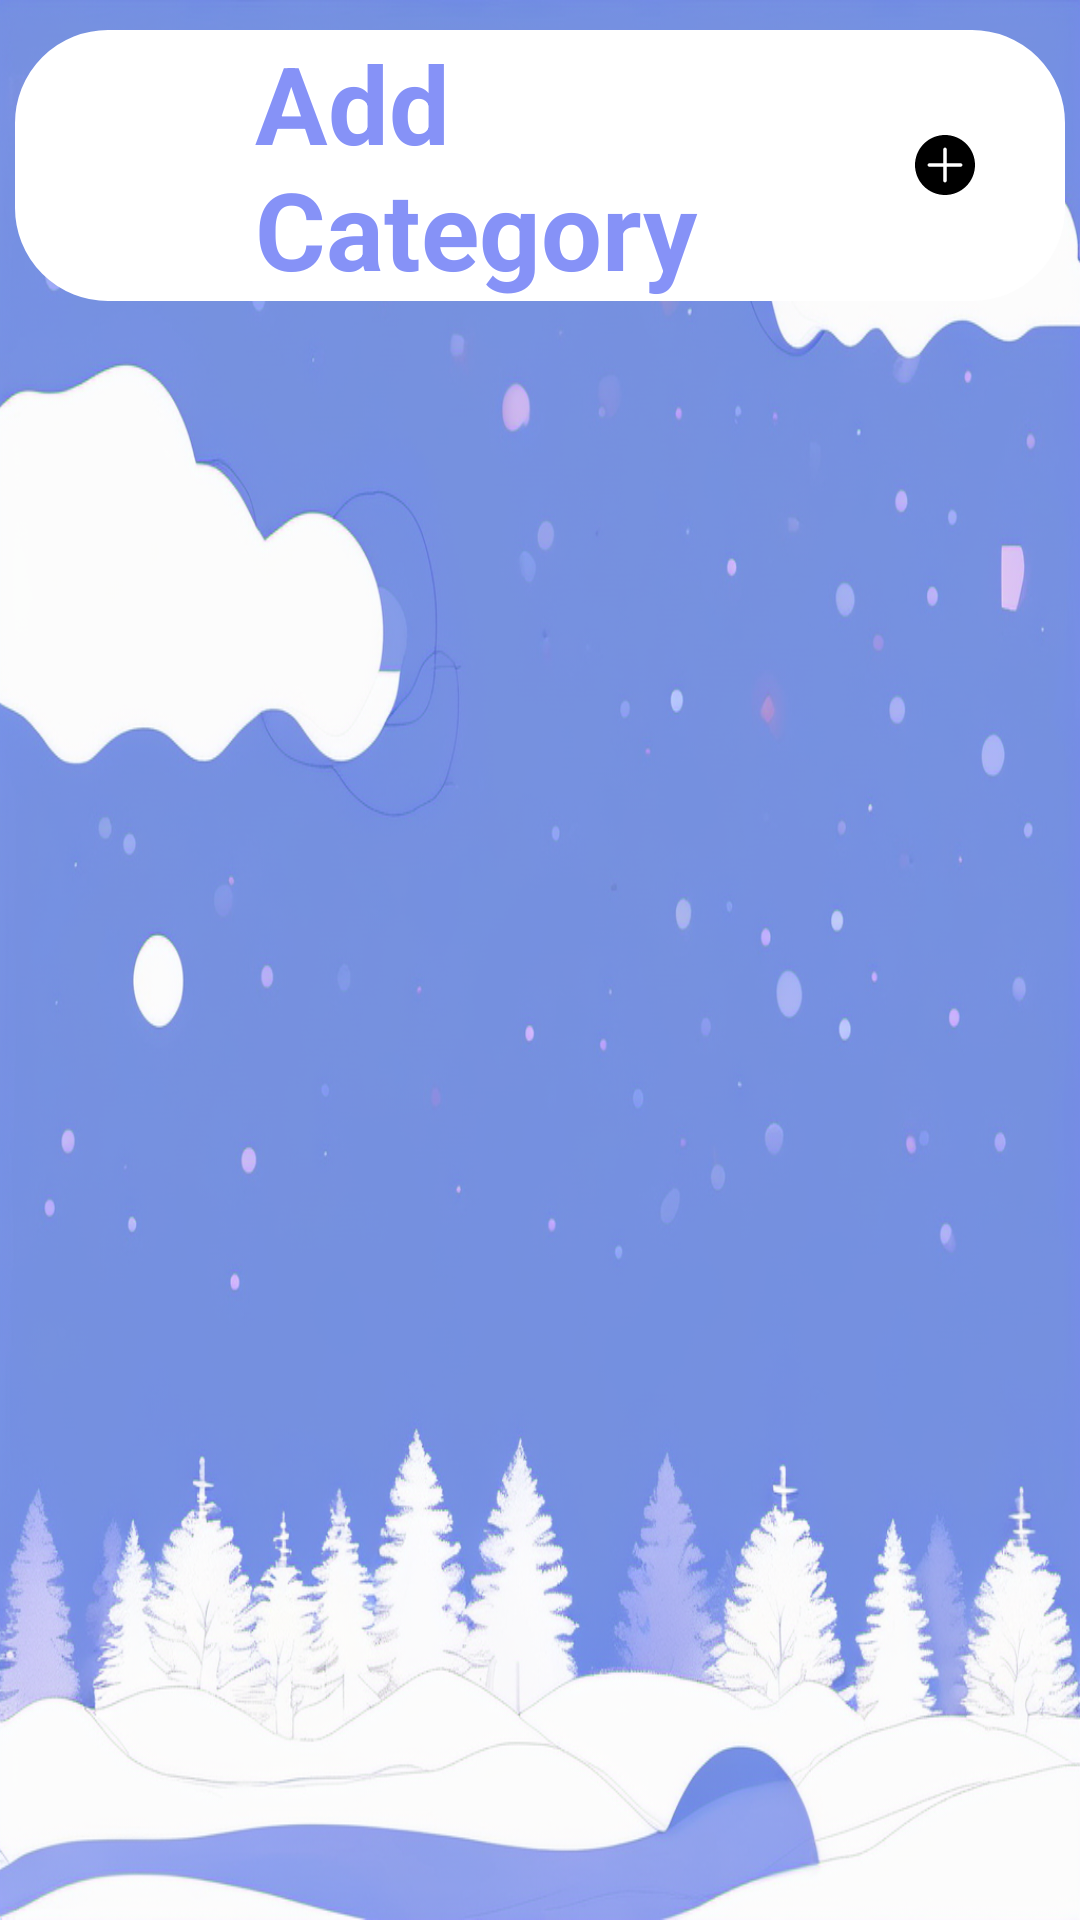

Produce the Android XML layout that renders to this screen, including the resource entries it uses.
<!-- AndroidManifest.xml: application theme Theme.HealthyMindAdmin -->
<!-- res/layout/fragment_home.xml -->
<?xml version="1.0" encoding="utf-8"?>
<RelativeLayout xmlns:android="http://schemas.android.com/apk/res/android"
    xmlns:tools="http://schemas.android.com/tools"
    android:layout_width="match_parent"
    android:layout_height="match_parent"
    tools:context=".HomeFragment"
    android:background="@drawable/settings_bg"
    android:orientation="vertical"
    android:layout_marginBottom="70dp">

    <TextView
        android:id="@+id/tv_add_category"
        android:layout_width="match_parent"
        android:layout_height="wrap_content"
        android:text="Add Category"
        android:textSize="36sp"
        android:textStyle="bold"
        android:textColor="@color/lavender"
        android:background="@drawable/lavender_border"
        android:backgroundTint="@color/white"
        android:layout_marginTop="10dp"
        android:layout_marginStart="5dp"
        android:layout_marginEnd="5dp"
        android:drawableEnd="@drawable/add_category_dialog"
        android:paddingStart="80dp"
        android:paddingEnd="30dp"/>

    <ProgressBar
        android:id="@+id/progressbar"
        android:layout_width="wrap_content"
        android:layout_height="wrap_content"
        android:layout_centerInParent="true"
        android:indeterminate="true"
        android:indeterminateDrawable="@drawable/progress_bar_color"
        android:progress="0"
        android:visibility="gone"/>

    <androidx.recyclerview.widget.RecyclerView
        android:layout_width="match_parent"
        android:layout_height="match_parent"
        android:id="@+id/recycActivityMain"
        android:layout_below="@+id/tv_add_category"/>


</RelativeLayout>
<!-- resources referenced by this layout -->
<resources>
  <color name="lavender">#8692f7</color>
  <color name="white">#FFFFFFFF</color>
  <!-- drawable add_category_dialog (drawable) -->
  <vector xmlns:android="http://schemas.android.com/apk/res/android"
      android:width="20dp"
      android:height="20dp"
      android:viewportWidth="122.88"
      android:viewportHeight="122.88">
    <path
        android:fillColor="#FF000000"
        android:pathData="M104.89,18c23.99,23.99 23.99,62.9 0,86.89c-23.99,23.99 -62.9,23.99 -86.89,0c-23.99,-23.99 -23.99,-62.9 0,-86.89C41.99,-6 80.89,-6 104.89,18L104.89,18zM93.61,57.95c1.93,0 3.49,1.56 3.49,3.49c0,1.93 -1.56,3.49 -3.49,3.49H64.93v28.68c0,1.93 -1.56,3.49 -3.49,3.49c-1.93,0 -3.49,-1.56 -3.49,-3.49V64.93H29.27c-1.93,0 -3.49,-1.56 -3.49,-3.49c0,-1.93 1.56,-3.49 3.49,-3.49H57.95V29.27c0,-1.93 1.56,-3.49 3.49,-3.49c1.93,0 3.49,1.56 3.49,3.49v28.68H93.61L93.61,57.95z"
        android:fillType="evenOdd"/>
  </vector>
  <!-- drawable lavender_border (drawable) -->
  <?xml version="1.0" encoding="utf-8"?>
  <shape xmlns:android="http://schemas.android.com/apk/res/android" >
  
      <stroke
          android:width="2dp"
          android:color="@color/lavender"/>
  
      <corners
          android:radius="30dp"/>
  
  </shape>
  <!-- drawable progress_bar_color (drawable) -->
  <?xml version="1.0" encoding="utf-8"?>
  <rotate xmlns:android="http://schemas.android.com/apk/res/android"
      android:fromDegrees="0"
      android:pivotX="50%"
      android:pivotY="50%"
      android:toDegrees="360"
      android:duration="1"> 
  
      <shape android:innerRadiusRatio="3"
          android:shape="ring"
          android:thicknessRatio="8"
          android:useLevel="false">
  
          <size android:width="76dip"
              android:height="76dip" />
  
          <gradient android:angle="0"
              android:endColor="#00ffffff"
              android:startColor="#54FF00"
              android:type="sweep"
              android:useLevel="false" />
      </shape>
  </rotate>
  <!-- drawable settings_bg: png bitmap (drawable, 696518 bytes) -->
  <style name="Theme.HealthyMindAdmin" parent="Base.Theme.HealthyMindAdmin" />
  <style name="Base.Theme.HealthyMindAdmin" parent="Theme.Material3.DayNight.NoActionBar">
          
          <item name="colorPrimary">@color/lavender</item>
          <item name="colorPrimaryVariant">@color/lavender</item>
          <item name="colorOnPrimary">@color/white</item>
          
          <item name="colorSecondary">@color/teal_200</item>
          <item name="colorSecondaryVariant">@color/teal_700</item>
          <item name="colorOnSecondary">@color/black</item>
          
          <item name="android:statusBarColor">?attr/colorPrimaryVariant</item>
          
          <item name="colorControlActivated">@color/progressbar_color</item>
      </style>
  <color name="teal_200">#FF03DAC5</color>
  <color name="teal_700">#FF018786</color>
  <color name="black">#FF000000</color>
  <color name="progressbar_color">#8692f7</color>
</resources>
